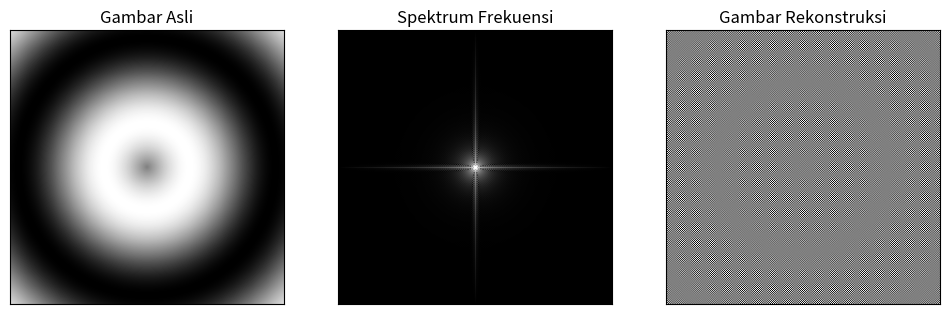

Source code (Python):
# -*- coding: utf-8 -*-
"""
Created on Fri Oct 13 18:10:03 2023

[redacted]
"""

import numpy as np
import matplotlib.pyplot as plt
from numpy.fft import ifft2, fft2, fftshift

# Mgambar uji
x, y = np.meshgrid(np.linspace(-5, 5, 256), np.linspace(-5, 5, 256))
image = np.sin(np.sqrt(x**2 + y**2))

#  FFT dua dimensi
hasilfft = fft2(image)
hasilfft = fftshift(hasilfft)  # Menggeser frekuensi nol ke tengah

# magnitude spektrum frekuensi
magnitudespectrum = np.abs(hasilfft)

# invers FFT untuk mendapatkan gambar kembali
reconstructed_image = ifft2(hasilfft)

# gambar asli, spektrum frekuensi, dan gambar rekonstruksi
plt.figure(figsize=(12, 6))

plt.subplot(131)
plt.imshow(image, cmap='gray')
plt.title('Gambar Asli')
plt.xticks([]), plt.yticks([])

plt.subplot(132)
plt.imshow(np.log(magnitudespectrum + 1), cmap='gray')
plt.title('Spektrum Frekuensi')
plt.xticks([]), plt.yticks([])

plt.subplot(133)
plt.imshow(np.real(reconstructed_image), cmap='gray')
plt.title('Gambar Rekonstruksi')
plt.xticks([]), plt.yticks([])

plt.show()

